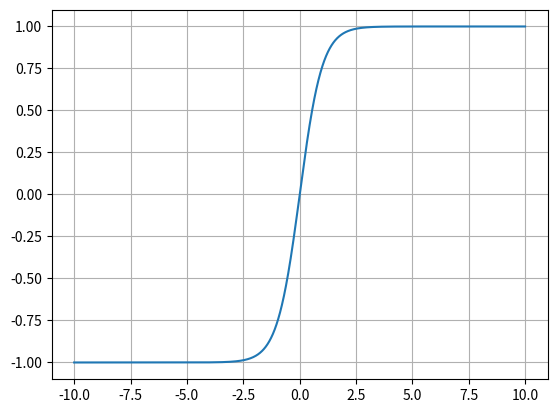

Write the Python code that produced this figure.
import numpy as np
import matplotlib.pyplot as plt

def threshold_function(x, threshold=0):
    return np.array(x>threshold, dtype=np.int32)

def sigmoid(x):
    return 1 / (1 + np.exp(-x))

def relu(x):
    return np.maximum(0, x)

def tanh(x):
    return np.tanh(x)

x = np.arange(-10, 10, 0.01)
y = tanh(x)

plt.plot(x, y)

plt.grid(True)
plt.show()